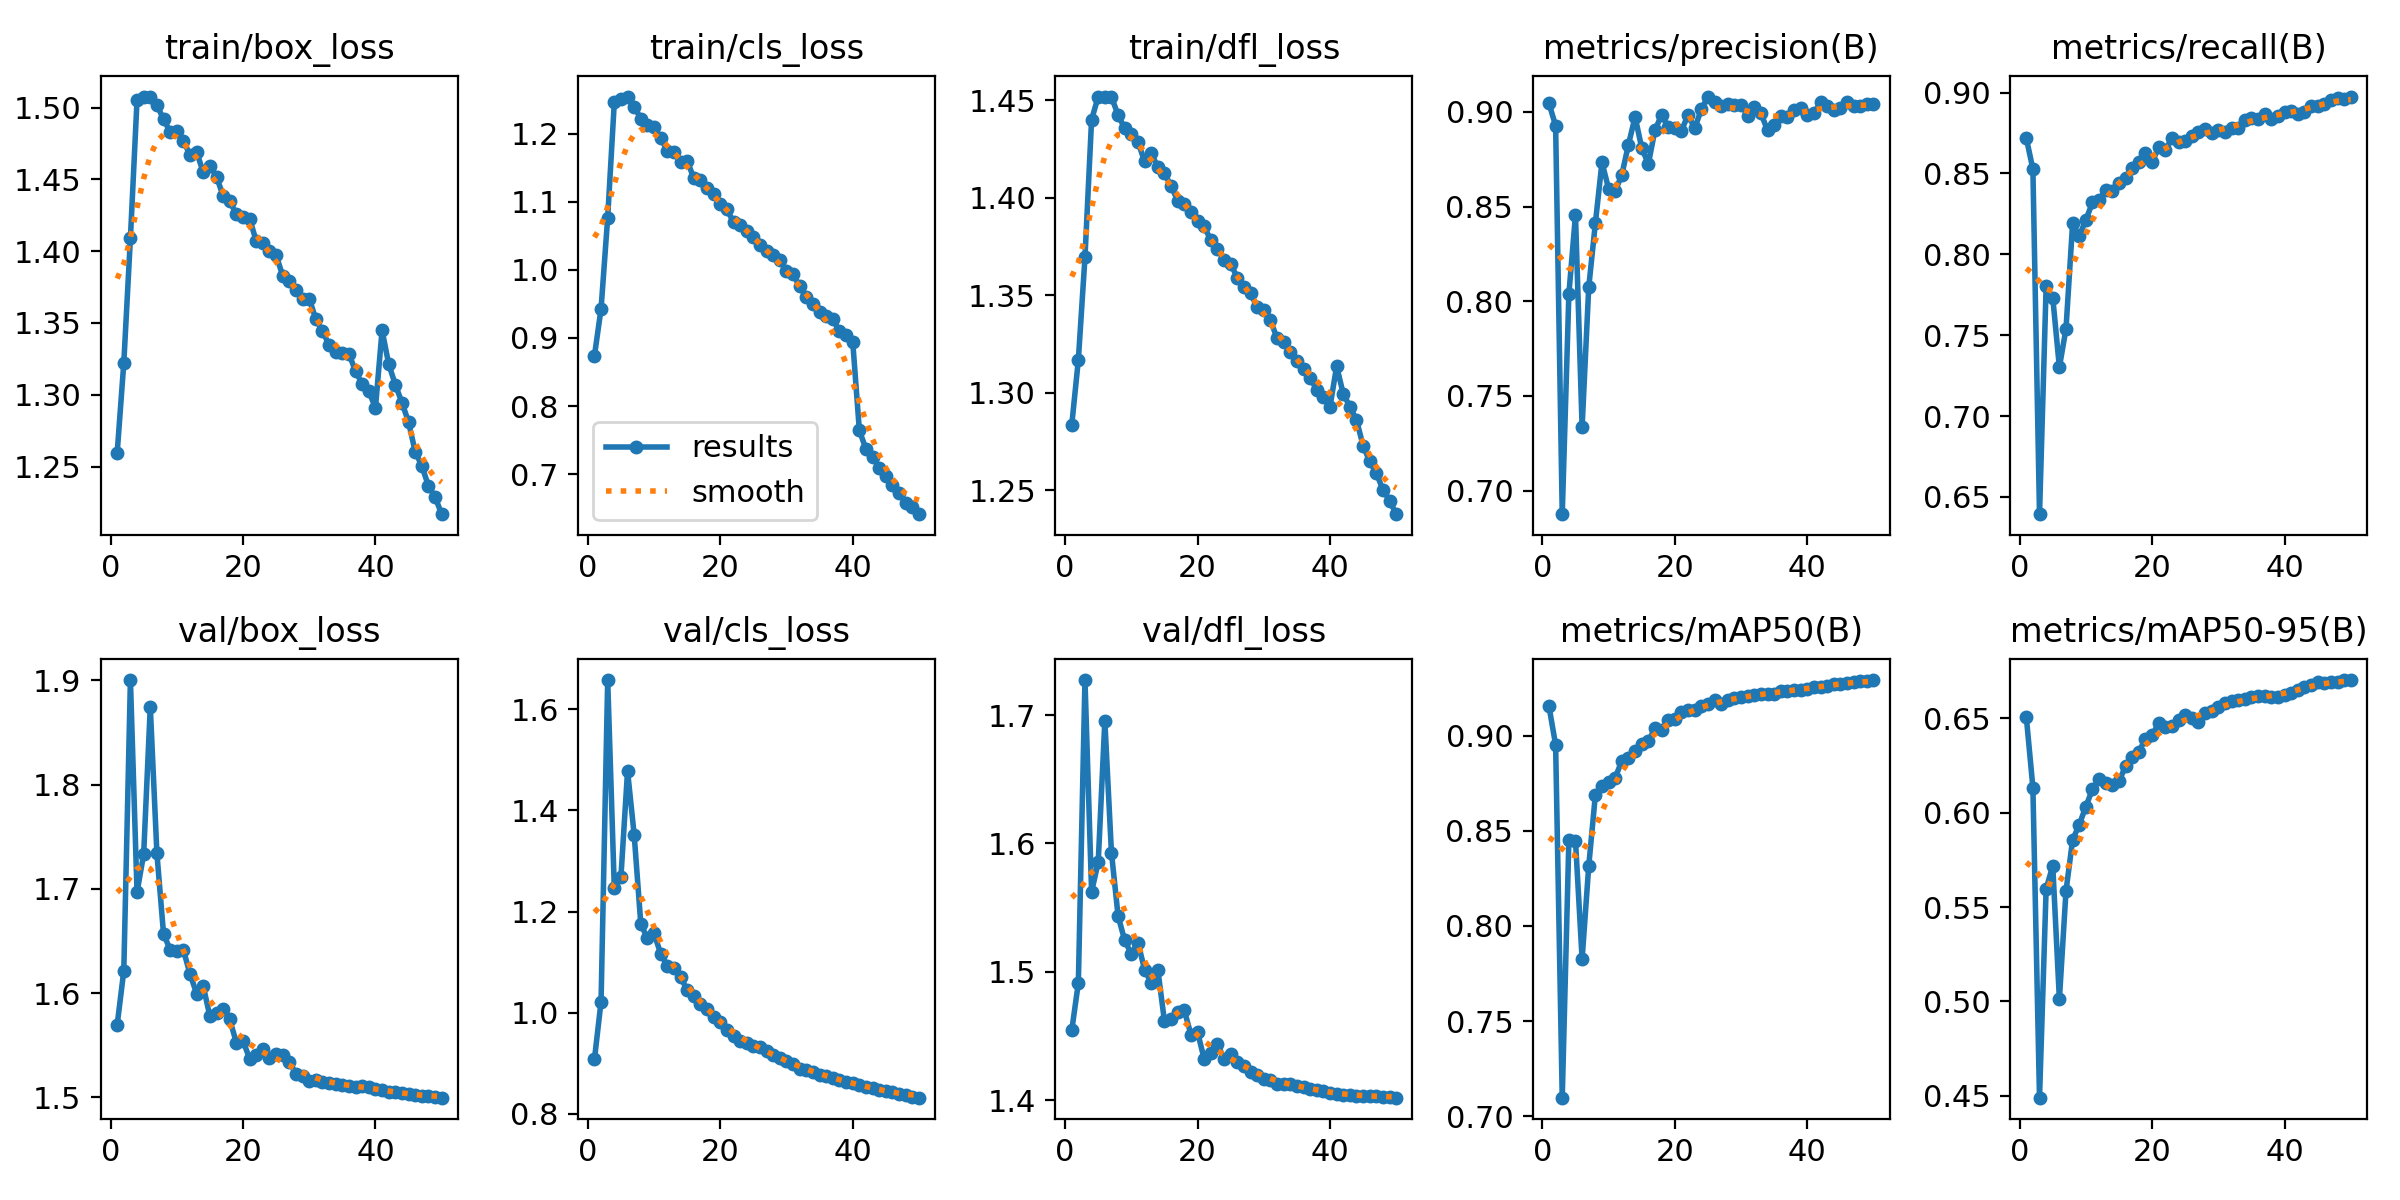

The file beside this chart, header and first rows:
epoch, time, train/box_loss, train/cls_loss, train/dfl_loss, metrics/precision(B), metrics/recall(B), metrics/mAP50(B), metrics/mAP50-95(B), val/box_loss, val/cls_loss, val/dfl_loss, lr/pg0, lr/pg1, lr/pg2
1, 345.4, 1.259, 0.8739, 1.283, 0.9045, 0.872, 0.9154, 0.6509, 1.569, 0.9076, 1.454, 0.003331, 0.003331, 0.003331
2, 664.7, 1.322, 0.9429, 1.317, 0.8927, 0.8527, 0.8953, 0.6133, 1.621, 1.022, 1.491, 0.006533, 0.006533, 0.006533
3, 981.2, 1.409, 1.077, 1.37, 0.6876, 0.6393, 0.7097, 0.449, 1.9, 1.658, 1.727, 0.009602, 0.009602, 0.009602
4, 1299, 1.505, 1.246, 1.44, 0.8038, 0.7802, 0.8451, 0.5596, 1.697, 1.246, 1.562, 0.009406, 0.009406, 0.009406
5, 1620, 1.507, 1.251, 1.452, 0.8456, 0.7731, 0.8449, 0.5719, 1.733, 1.269, 1.585, 0.009208, 0.009208, 0.009208
6, 1941, 1.508, 1.254, 1.452, 0.7336, 0.7302, 0.7826, 0.5011, 1.875, 1.478, 1.695, 0.00901, 0.00901, 0.00901
7, 2262, 1.502, 1.24, 1.452, 0.8074, 0.7541, 0.8315, 0.5585, 1.734, 1.352, 1.593, 0.008812, 0.008812, 0.008812
8, 2581, 1.492, 1.222, 1.443, 0.8412, 0.8192, 0.8688, 0.5856, 1.657, 1.175, 1.543, 0.008614, 0.008614, 0.008614
9, 2900, 1.483, 1.212, 1.436, 0.8734, 0.8114, 0.8734, 0.5936, 1.642, 1.147, 1.524, 0.008416, 0.008416, 0.008416
10, 3217, 1.484, 1.209, 1.433, 0.8595, 0.8213, 0.8757, 0.6032, 1.641, 1.157, 1.514, 0.008218, 0.008218, 0.008218
11, 3533, 1.477, 1.193, 1.429, 0.8582, 0.8321, 0.8779, 0.6125, 1.641, 1.117, 1.523, 0.00802, 0.00802, 0.00802
12, 3853, 1.467, 1.175, 1.419, 0.8668, 0.8338, 0.8869, 0.6177, 1.618, 1.093, 1.502, 0.007822, 0.007822, 0.007822
13, 4173, 1.469, 1.173, 1.423, 0.8828, 0.8395, 0.8885, 0.6156, 1.6, 1.088, 1.491, 0.007624, 0.007624, 0.007624
14, 4492, 1.455, 1.159, 1.416, 0.8974, 0.8391, 0.8921, 0.6145, 1.607, 1.071, 1.502, 0.007426, 0.007426, 0.007426
15, 4812, 1.46, 1.16, 1.413, 0.881, 0.8441, 0.8957, 0.6167, 1.578, 1.044, 1.462, 0.007228, 0.007228, 0.007228
16, 5131, 1.452, 1.135, 1.406, 0.8725, 0.8473, 0.8971, 0.6246, 1.58, 1.032, 1.463, 0.00703, 0.00703, 0.00703
17, 5451, 1.438, 1.131, 1.399, 0.8904, 0.8534, 0.904, 0.6294, 1.585, 1.016, 1.468, 0.006832, 0.006832, 0.006832
18, 5770, 1.435, 1.12, 1.397, 0.8984, 0.8571, 0.9031, 0.6322, 1.575, 1.007, 1.47, 0.006634, 0.006634, 0.006634
19, 6087, 1.426, 1.112, 1.393, 0.8921, 0.8625, 0.9085, 0.6392, 1.552, 0.9911, 1.451, 0.006436, 0.006436, 0.006436
20, 6404, 1.424, 1.097, 1.388, 0.8913, 0.8571, 0.9086, 0.6409, 1.554, 0.9821, 1.453, 0.006238, 0.006238, 0.006238
21, 6723, 1.423, 1.089, 1.385, 0.8901, 0.8661, 0.9128, 0.6475, 1.537, 0.9658, 1.432, 0.00604, 0.00604, 0.00604
22, 7038, 1.407, 1.07, 1.378, 0.8984, 0.8646, 0.9135, 0.6451, 1.541, 0.9536, 1.437, 0.005842, 0.005842, 0.005842
23, 7352, 1.405, 1.066, 1.374, 0.8914, 0.8717, 0.9138, 0.6459, 1.546, 0.9428, 1.443, 0.005644, 0.005644, 0.005644
24, 7665, 1.4, 1.057, 1.368, 0.9013, 0.8697, 0.9155, 0.6493, 1.538, 0.9396, 1.432, 0.005446, 0.005446, 0.005446
25, 7980, 1.397, 1.048, 1.366, 0.9081, 0.8699, 0.9167, 0.6515, 1.541, 0.934, 1.436, 0.005248, 0.005248, 0.005248
26, 8299, 1.383, 1.036, 1.359, 0.9052, 0.8733, 0.9186, 0.6501, 1.54, 0.9309, 1.43, 0.00505, 0.00505, 0.00505
27, 8617, 1.379, 1.027, 1.354, 0.9034, 0.8753, 0.917, 0.648, 1.533, 0.9245, 1.426, 0.004852, 0.004852, 0.004852
28, 8931, 1.373, 1.022, 1.351, 0.9041, 0.8777, 0.919, 0.6527, 1.523, 0.9154, 1.422, 0.004654, 0.004654, 0.004654
29, 9247, 1.367, 1.014, 1.344, 0.9036, 0.875, 0.9199, 0.6538, 1.521, 0.9095, 1.419, 0.004456, 0.004456, 0.004456
30, 9565, 1.367, 0.9984, 1.343, 0.9039, 0.8767, 0.9205, 0.656, 1.515, 0.9047, 1.417, 0.004258, 0.004258, 0.004258
31, 9883, 1.353, 0.9933, 1.337, 0.898, 0.8755, 0.9212, 0.6582, 1.517, 0.8972, 1.415, 0.00406, 0.00406, 0.00406
32, 10202, 1.344, 0.9756, 1.328, 0.9025, 0.8782, 0.9214, 0.659, 1.515, 0.8893, 1.413, 0.003862, 0.003862, 0.003862
33, 10522, 1.335, 0.9594, 1.326, 0.8994, 0.8784, 0.9221, 0.6595, 1.514, 0.8862, 1.413, 0.003664, 0.003664, 0.003664
34, 10847, 1.33, 0.9494, 1.321, 0.8903, 0.8828, 0.9219, 0.6602, 1.513, 0.8818, 1.413, 0.003466, 0.003466, 0.003466
35, 11167, 1.329, 0.938, 1.316, 0.893, 0.8844, 0.9221, 0.6615, 1.512, 0.8773, 1.411, 0.003268, 0.003268, 0.003268
36, 11480, 1.328, 0.9328, 1.312, 0.898, 0.8838, 0.9237, 0.6615, 1.511, 0.8748, 1.41, 0.00307, 0.00307, 0.00307
37, 11798, 1.317, 0.9272, 1.308, 0.8975, 0.887, 0.9238, 0.6615, 1.51, 0.8703, 1.409, 0.002872, 0.002872, 0.002872
38, 12119, 1.307, 0.9104, 1.302, 0.9009, 0.8837, 0.9242, 0.6611, 1.51, 0.8663, 1.408, 0.002674, 0.002674, 0.002674
39, 12436, 1.303, 0.9037, 1.298, 0.9019, 0.8853, 0.9242, 0.6611, 1.51, 0.8627, 1.407, 0.002476, 0.002476, 0.002476
40, 12755, 1.291, 0.8945, 1.293, 0.8984, 0.8883, 0.9247, 0.6621, 1.508, 0.86, 1.405, 0.002278, 0.002278, 0.002278
41, 13060, 1.345, 0.7643, 1.314, 0.8993, 0.8883, 0.9255, 0.6633, 1.507, 0.8557, 1.405, 0.00208, 0.00208, 0.00208
42, 13361, 1.321, 0.737, 1.3, 0.905, 0.8868, 0.9257, 0.6652, 1.505, 0.8527, 1.404, 0.001882, 0.001882, 0.001882
43, 13664, 1.307, 0.7257, 1.293, 0.9034, 0.8882, 0.9262, 0.6665, 1.505, 0.8504, 1.404, 0.001684, 0.001684, 0.001684
44, 13964, 1.295, 0.7096, 1.286, 0.9013, 0.8918, 0.9271, 0.6678, 1.504, 0.8474, 1.403, 0.001486, 0.001486, 0.001486
45, 14266, 1.281, 0.6978, 1.273, 0.9023, 0.8917, 0.9275, 0.6692, 1.503, 0.8442, 1.403, 0.001288, 0.001288, 0.001288
46, 14572, 1.26, 0.6836, 1.265, 0.9054, 0.8927, 0.9279, 0.6686, 1.502, 0.8418, 1.403, 0.00109, 0.00109, 0.00109
47, 14875, 1.25, 0.6731, 1.259, 0.903, 0.8952, 0.9283, 0.6694, 1.501, 0.8391, 1.403, 0.000892, 0.000892, 0.000892
48, 15175, 1.236, 0.6584, 1.25, 0.9033, 0.8965, 0.9286, 0.6694, 1.501, 0.8363, 1.403, 0.000694, 0.000694, 0.000694
49, 15474, 1.229, 0.6525, 1.245, 0.904, 0.8963, 0.9289, 0.6702, 1.5, 0.8337, 1.402, 0.000496, 0.000496, 0.000496
50, 15773, 1.217, 0.6414, 1.238, 0.904, 0.8975, 0.9293, 0.6702, 1.5, 0.8315, 1.402, 0.000298, 0.000298, 0.000298
